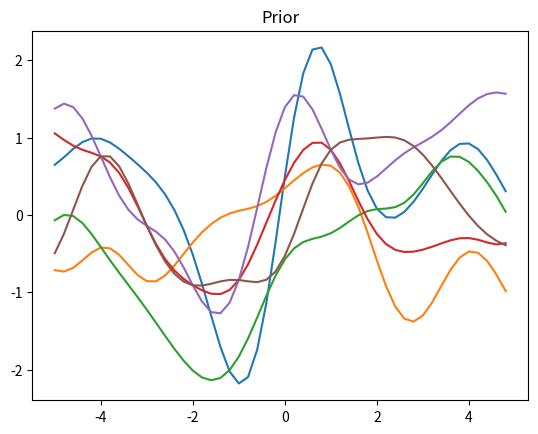

The script that saved this image:
import matplotlib.pyplot as plt
import numpy as np
from scipy.optimize import minimize


def rbf_kernel(X1, X2, lscale=1.0, sigma=1.0):
    """
    Isotropic squared exponential kernel. Computes a covariance
    matrix from points in x1 and x2
    :param x1: Array of m points (m x d)
    :param x2: Array of n points (n x d)
    :param lscale: length scale
    :param sigma: standard deviation
    :return: Covariance Matrix (m x n)
    """
    # sqdist = (x1 - x2)^T(x1 - x2) root or base of kernel functions
    sqdist = np.sum(X1**2, 1).reshape(-1, 1) + np.sum(X2**2, 1) - 2 * np.dot(X1, X2.T)
    # k(x1, x2) = sigma^2 * exp(-1/(2*lscale^2)(x1-x2)^T(x1-x2))
    return sigma**2 * np.exp(- 0.5 / lscale**2 * sqdist)


# Example of Prior
X = np.arange(-5, 5, 0.2).reshape(-1, 1)

mu = np.zeros(X.shape)
cov = rbf_kernel(X, X)

samples = np.random.multivariate_normal(mu.ravel(), cov, 3)

plt.plot(X, samples[0])
plt.plot(X, samples[1])
plt.plot(X, samples[2])
plt.title('Prior')
plt.show()


def posterior_predictive(X_s, X_train, Y_train, l_kernel=1.0, sigma_kernel=1.0, sigma_noise=1e-8):
    K = rbf_kernel(X_train, X_train, l_kernel, sigma_kernel) + sigma_noise**2 * np.eye(len(X_train))
    K_s = rbf_kernel(X_train, X_s, l_kernel, sigma_kernel)
    K_ss = rbf_kernel(X_s, X_s, l_kernel, sigma_kernel)
    K_inv = np.linalg.inv(K)

    mu_s = K_s.T.dot(K_inv).dot(Y_train)
    cov_s = K_ss - K_s.T.dot(K_inv).dot(K_s)

    return mu_s, cov_s


X_train = np.array([-4, -3, -2, -1, 1]).reshape(-1, 1)
Y_train = np.sin(X_train)

mu_s, cov_s = posterior_predictive(X, X_train, Y_train)
samples = np.random.multivariate_normal(mu_s.ravel(), cov_s, 3)
plt.plot(X, samples[0])
plt.plot(X, samples[1])
plt.plot(X, samples[2])
plt.show()


def negative_log_likelihood(theta, X_train, Y_train):
    K = rbf_kernel(X_train, X_train, lscale=theta[0], sigma=theta[1]) + theta[2]**2 * np.eye(len(X_train))
    return 0.5 * (np.log(np.linalg.det(K))
                  + Y_train.T.dot(np.linalg.inv(K)).dot(Y_train)
                  + len(X_train) * np.log(2*np.pi))


res = minimize(negative_log_likelihood, np.random.rand(3,), args=(X_train, Y_train), method='L-BFGS-B')